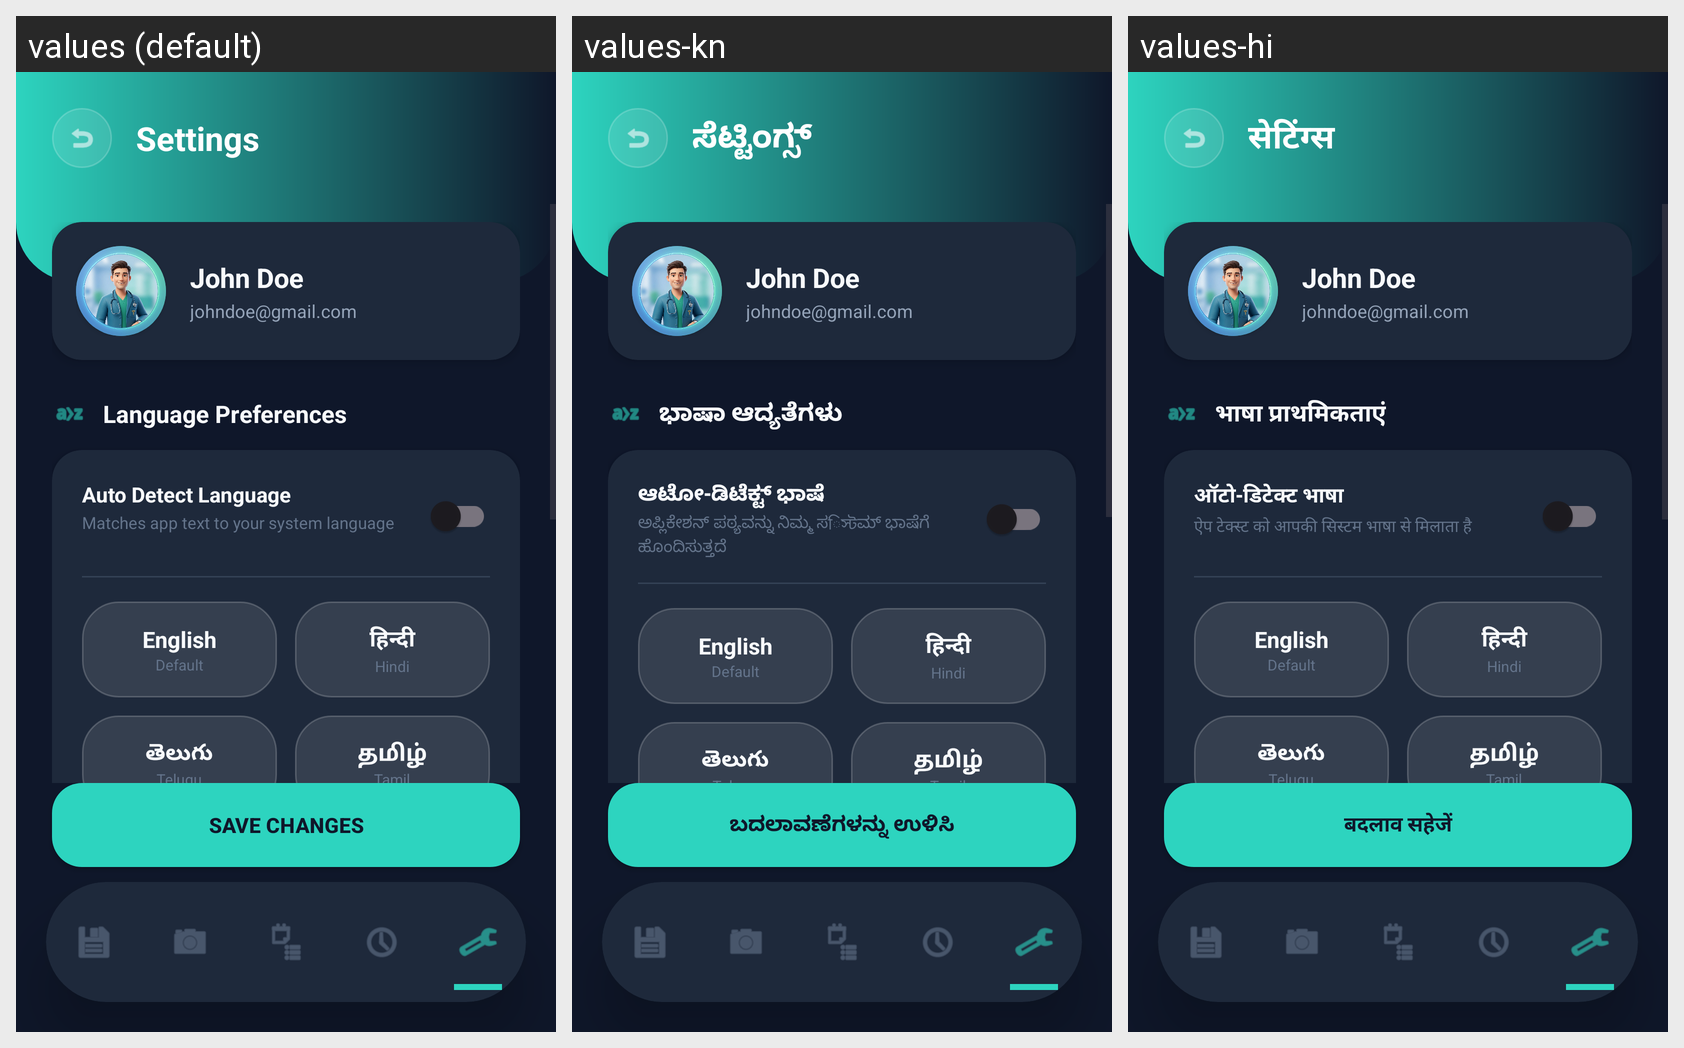

Here is an Android app screen in its default locale and in the app's own translations. Write out the translated-string differences for the strings that appear on this screen.
Android screen res/layout/activity_settings.xml rendered under 3 locales, left to right: values (default), values-kn, values-hi. Device: Nexus 5 (rendered at 1080×1920; each locale shown at half size, 540×960, under a caption strip naming it); theme Theme.DermaCareAI.
Other locales in the repository, not shown: values-ml, values-ta, values-te.
Strings drawn on this screen, with the default value and each locale's value (text and hints the layout hard-codes, and strings that could not be matched under every locale, appear in the picture but are not listed):

settings_title
  values: Settings
  values-kn: ಸೆಟ್ಟಿಂಗ್ಸ್
  values-hi: सेटिंग्स

language_preferences
  values: Language Preferences
  values-kn: ಭಾಷಾ ಆದ್ಯತೆಗಳು
  values-hi: भाषा प्राथमिकताएं

auto_detect_language
  values: Auto Detect Language
  values-kn: ಆಟೋ-ಡಿಟೆಕ್ಟ್ ಭಾಷೆ
  values-hi: ऑटो-डिटेक्ट भाषा

auto_detect_description
  values: Matches app text to your system language
  values-kn: ಅಪ್ಲಿಕೇಶನ್ ಪಠ್ಯವನ್ನು ನಿಮ್ಮ ಸিস্টಮ್ ಭಾಷೆಗೆ ಹೊಂದಿಸುತ್ತದೆ
  values-hi: ऐप टेक्स्ट को आपकी सिस्टम भाषा से मिलाता है

save_changes
  values: SAVE CHANGES
  values-kn: ಬದಲಾವಣೆಗಳನ್ನು ಉಳಿಸಿ
  values-hi: बदलाव सहेजें
